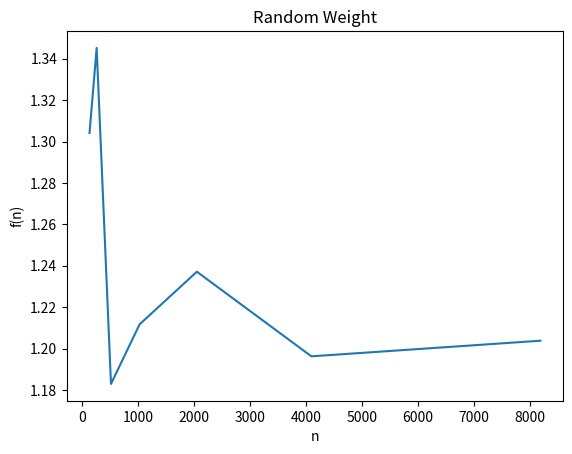

Source code (Python):
import matplotlib.pyplot as plt
import math

def plot():
	x = [10, 20, 25, 40, 50, 75, 100, 200, 250, 400, 500, 750, 1000]
	y = [0.651519, 0.40076, 0.347946, 0.260492, 0.18676, 0.13646, 0.11114, 0.0571594, 0.0567517, 0.0317366, 0.0260112, 0.0169984, 0.0140981]
	y2 = [0.745652, 0.573714, 0.517564, 0.436024, 0.40975, 0.35371, 0.337998, 0.20531, 0.189087, 0.139335, 0.118071, 0.102092, 0.0970225]
	y3 = [0.979197, 0.793558, 0.712112, 0.626676, 0.596674, 0.489322, 0.447741, 0.354042, 0.3198, 0.309258, 0.267824, 0.223133, 0.212155]
	y4 = [0.969117, 0.823985, 0.746553, 0.746553, 0.625537, 0.575671, 0.580593, 0.459054, 0.459054, 0.438691, 0.387574, 0.341622, 0.334807]

	n = [128, 256, 512, 1024, 2048, 4096, 8192] #16384, 32768, 65536]
	avg2 = [7.50635, 10.5804, 15.0304, 21.1882, 29.5659, 41.724, 58.8462, 83.1932, 117.517, 165.928]
	avg3 = [17.8409, 27.5698, 43.6408, 68.1944, 106.993, 169.043, 267.142, 422.722, 667.822, 1059.23]
	avg4 = [27.7434, 47.0335, 78.2952, 130.327, 215.99, 361.546, 603.779, 1008.4, 1688.38, 2827.65]
	avg = [1.30413, 1.34523, 1.1829, 1.21169, 1.23711, 1.19623, 1.20377]

	#plt.plot(x, y4)
	#plt.plot(x, y2)
	#plt.plot(x, y3)
	#plt.plot(x, y4)
	#plt.plot(n, avg2)
	#plt.plot(n, avg3)
	#plt.plot(n, avg4)
	plt.plot(n, avg)
	plt.title("Random Weight")
	plt.xlabel('n')
	plt.ylabel('f(n)')
	plt.show()

plot()